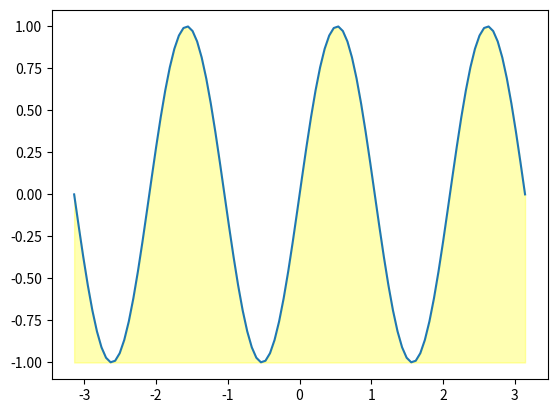

Write the Python code that produced this figure.
# ch1_25.py
import matplotlib.pyplot as plt
import numpy as np

left = -np.pi
right = np.pi
x = np.linspace(left, right, 100)
y = np.sin(3*x)                  # y数组的变化

plt.plot(x, y) 
plt.fill_between(x, -1, y, color='yellow', alpha=0.3)
plt.show()





